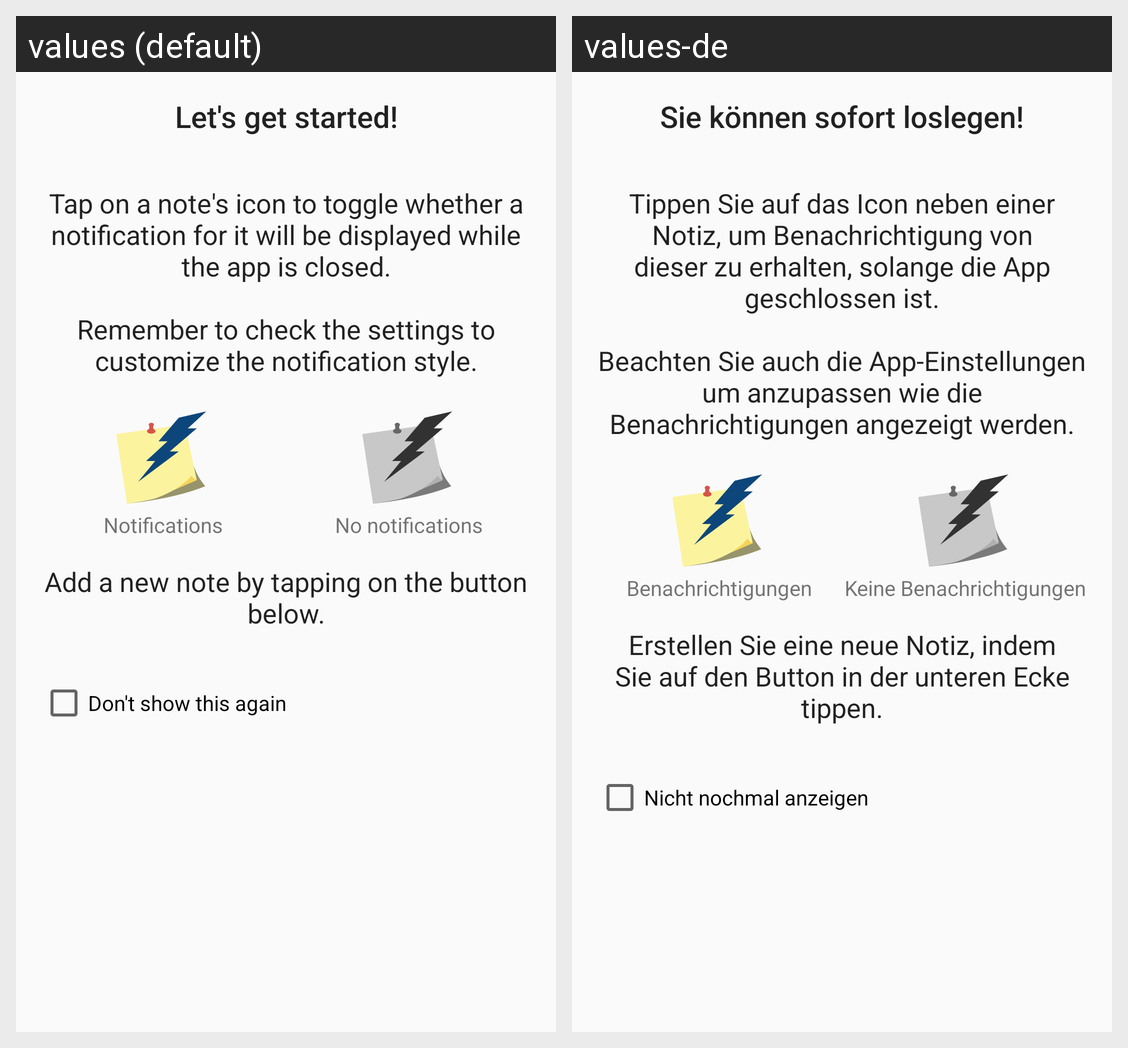

The same Android screen rendered under two of its app's locales, left to right. List the strings drawn on it with the default value and each locale's translation.
Android screen res/layout/layout_tutorial.xml rendered under 2 locales, left to right: values (default), values-de. Device: Nexus 5 (rendered at 1080×1920; each locale shown at half size, 540×960, under a caption strip naming it); theme AppTheme.
Strings drawn on this screen, with the default value and each locale's value (text and hints the layout hard-codes, and strings that could not be matched under every locale, appear in the picture but are not listed):

tutorial_welcome
  values: Let's get started!
  values-de: Sie können sofort loslegen!

tutorial_main_text
  values: Tap on a note's icon to toggle whether a notification for it will be displayed while the app is closed.
      
      Remember to check the settings to customize the notification style.
  values-de: Tippen Sie auf das Icon neben einer Notiz, um Benachrichtigung von dieser zu erhalten, solange die App geschlossen ist.
      
      Beachten Sie auch die App-Einstellungen um anzupassen wie die Benachrichtigungen angezeigt werden.

tutorial_enabled
  values: Notifications
  values-de: Benachrichtigungen

tutorial_disabled
  values: No notifications
  values-de: Keine Benachrichtigungen

tutorial_starting_instructions
  values: Add a new note by tapping on the button below.
  values-de: Erstellen Sie eine neue Notiz, indem Sie auf den Button in der unteren Ecke tippen.

tutorial_do_not_show_again
  values: Don't show this again
  values-de: Nicht nochmal anzeigen
